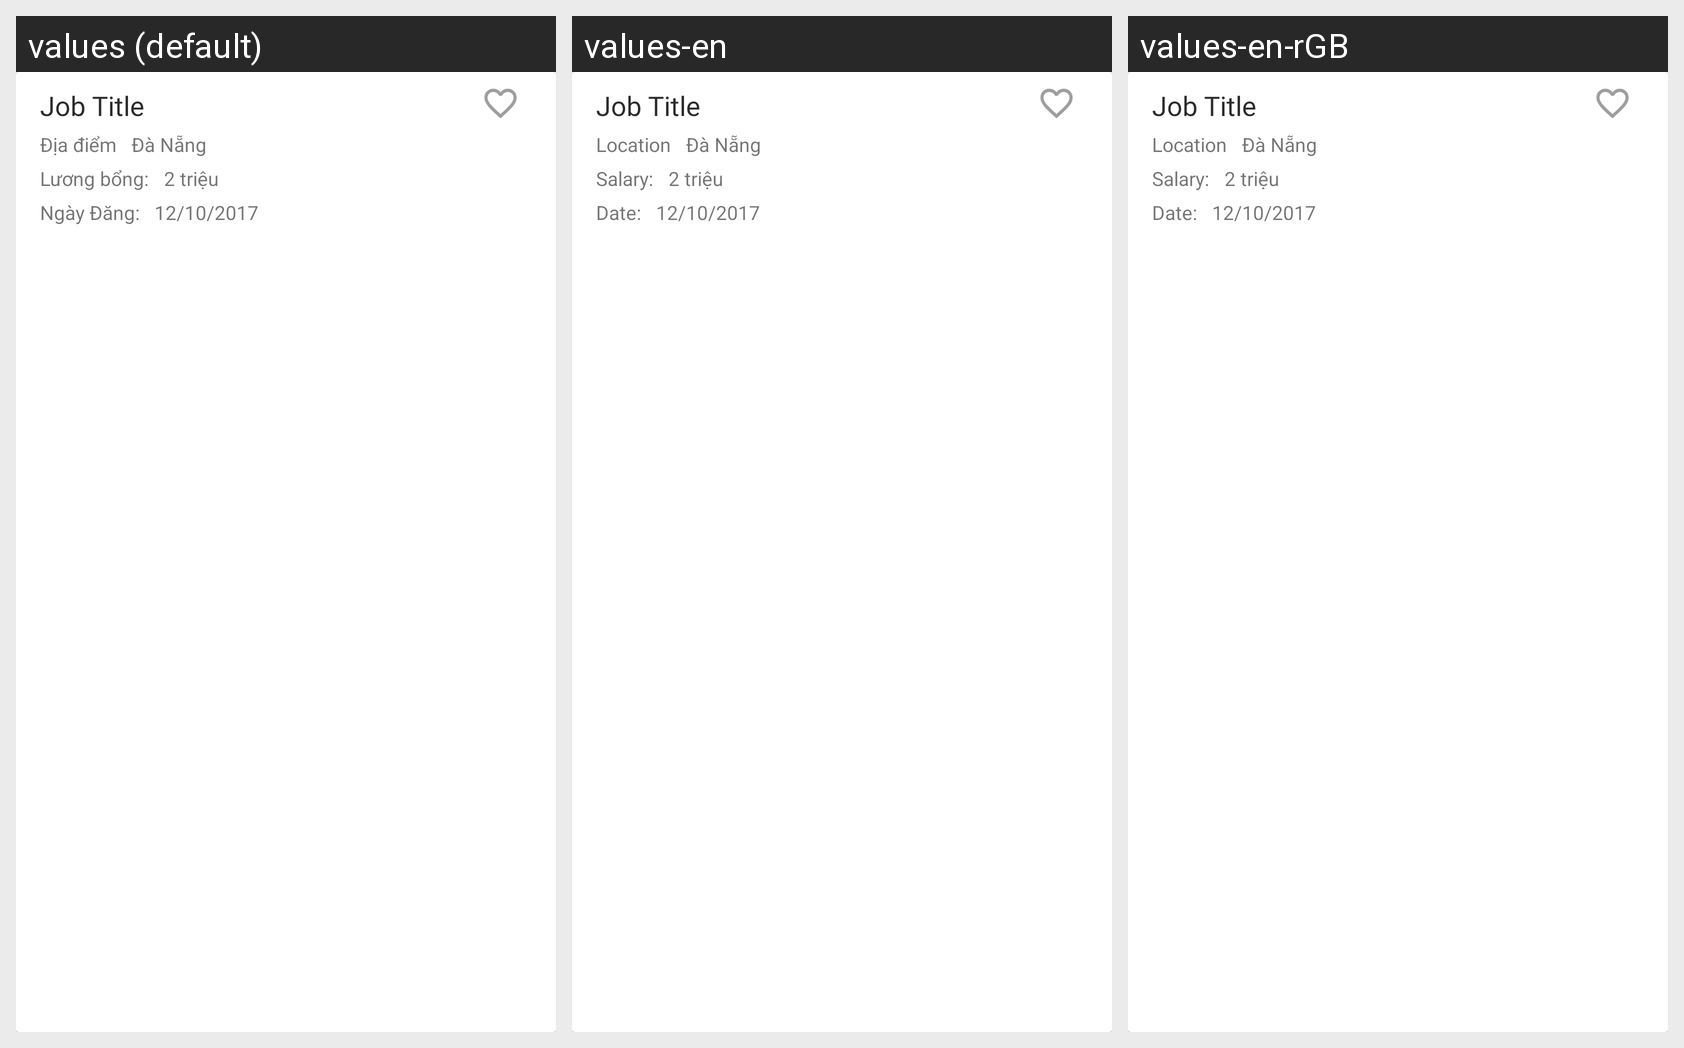

Locale-by-locale string values for the Android screen shown in this grid:
Android screen res/layout/job_list_item.xml rendered under 3 locales, left to right: values (default), values-en, values-en-rGB. Device: Nexus 5 (rendered at 1080×1920; each locale shown at half size, 540×960, under a caption strip naming it); theme AppTheme.
Strings drawn on this screen, with the default value and each locale's value (text and hints the layout hard-codes, and strings that could not be matched under every locale, appear in the picture but are not listed):

location
  values: Địa điểm
  values-en: Location
  values-en-rGB: Location

salary
  values: Lương bổng:
  values-en: Salary:
  values-en-rGB: Salary:

date_posted
  values: Ngày Đăng:
  values-en: Date:
  values-en-rGB: Date:
